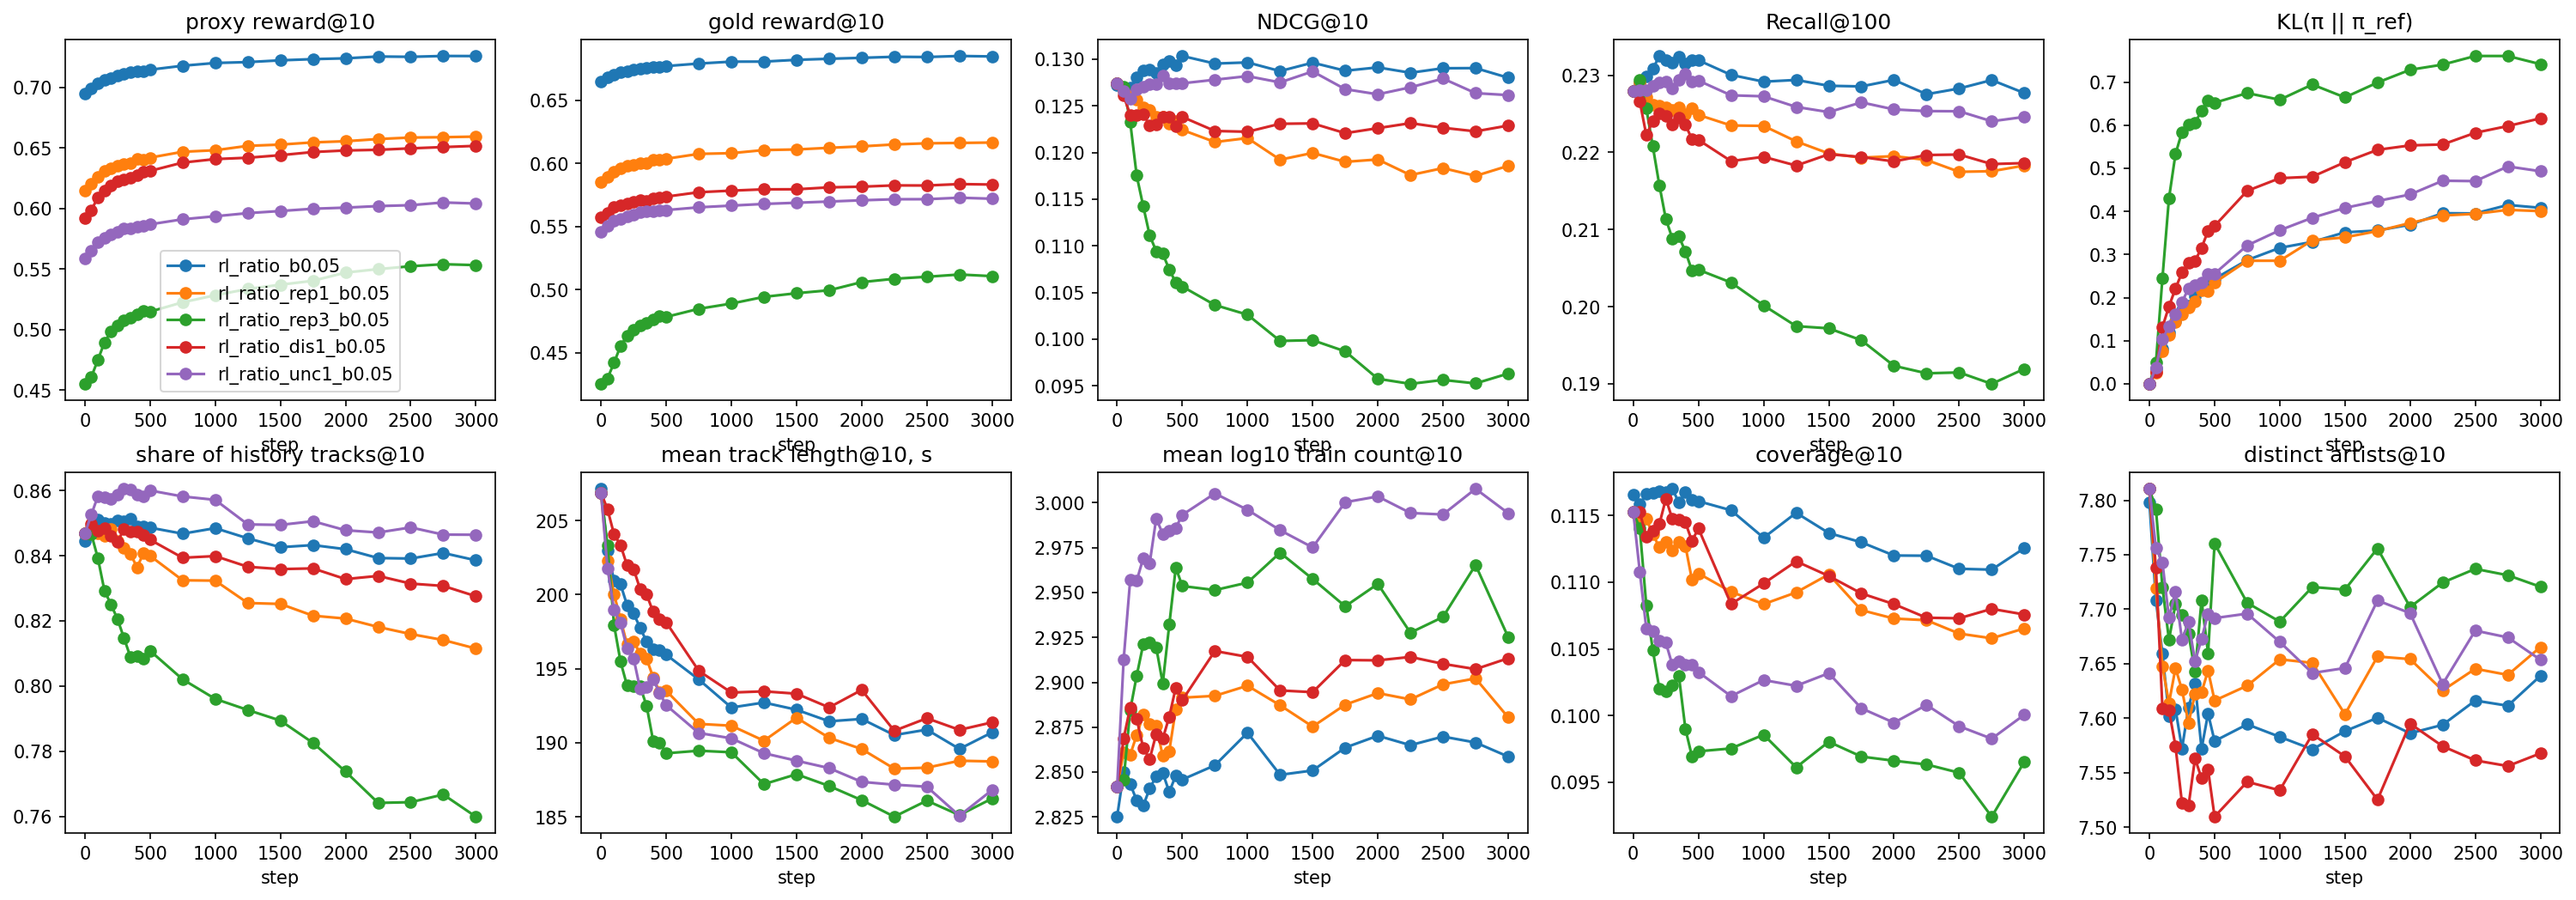

The data file committed next to this chart (first rows):
val_proxy_ratio_std@10, val_paper_recall@10, train_objective, val_recall@100, val_paper_recall@100, val_map@100, train_grad_norm, train_reward_std, val_ndcg@10, val_entropy, val_gini@10, val_gold_ratio@10, val_coverage@10, val_paper_ndcg@100, val_paper_ndcg@10, val_kl_ref, val_proxy_reward@10, train_reward, train_entropy, val_gold_reward@10, train_repeat_share, val_coverage@100, val_map@10, val_artists@10
0.008406, 0.05722, , 0.2279, 0.1964, 0.06702, , , 0.1272, 6.489, 0.9338, 0.6649, 0.1166, 0.1498, 0.1284, 0.0, 0.6948, , , 0.6649, , 0.4278, 0.0765, 7.798
0.008336, 0.05666, -0.04781, 0.229, 0.1976, 0.06695, 0.1622, 0.04428, 0.1267, 6.163, 0.9346, 0.6681, 0.1158, 0.1499, 0.1279, 0.03577, 0.699, 0.6415, 6.706, 0.6681, 0.201, 0.4279, 0.07612, 7.708
0.008273, 0.05663, -0.04432, 0.2298, 0.1984, 0.06691, 0.1454, 0.04304, 0.1269, 5.991, 0.9338, 0.6706, 0.1166, 0.1506, 0.1285, 0.08133, 0.7035, 0.654, 6.4, 0.6706, 0.2201, 0.4297, 0.07637, 7.659
0.008262, 0.05826, -0.04487, 0.2308, 0.1997, 0.06715, 0.1442, 0.04171, 0.128, 5.908, 0.9336, 0.6721, 0.1167, 0.151, 0.1295, 0.1195, 0.7062, 0.665, 6.272, 0.6721, 0.227, 0.4303, 0.07659, 7.602
0.008249, 0.05845, -0.0456, 0.2325, 0.2011, 0.06789, 0.1458, 0.04229, 0.1288, 5.857, 0.9335, 0.6731, 0.1168, 0.1516, 0.1301, 0.1446, 0.7081, 0.6644, 6.205, 0.6731, 0.2294, 0.4331, 0.07744, 7.608
0.008194, 0.0588, -0.04922, 0.2319, 0.2008, 0.06743, 0.1466, 0.04328, 0.1289, 5.815, 0.9335, 0.6741, 0.1167, 0.1511, 0.1301, 0.1715, 0.71, 0.6589, 6.154, 0.6741, 0.2377, 0.4316, 0.07717, 7.572
0.008164, 0.05826, -0.0461, 0.2316, 0.2004, 0.06731, 0.1439, 0.0415, 0.1285, 5.814, 0.9334, 0.6748, 0.117, 0.151, 0.1297, 0.1819, 0.7113, 0.6659, 6.126, 0.6748, 0.24, 0.4322, 0.07707, 7.61
0.008161, 0.05874, -0.04886, 0.2324, 0.2012, 0.06791, 0.1491, 0.04277, 0.1295, 5.792, 0.9346, 0.6759, 0.116, 0.1516, 0.1307, 0.2041, 0.7126, 0.6734, 6.128, 0.6759, 0.2355, 0.4313, 0.07754, 7.632
0.008156, 0.05923, -0.05094, 0.2315, 0.2004, 0.06774, 0.1498, 0.04242, 0.1298, 5.754, 0.9336, 0.6762, 0.1167, 0.1513, 0.131, 0.2263, 0.7137, 0.6732, 6.031, 0.6762, 0.245, 0.4322, 0.07782, 7.572
0.008148, 0.05784, -0.0496, 0.2319, 0.2008, 0.06788, 0.1481, 0.04236, 0.1293, 5.708, 0.9342, 0.6763, 0.1162, 0.1515, 0.1307, 0.2355, 0.7138, 0.6738, 6.073, 0.6763, 0.2372, 0.4321, 0.07772, 7.604
0.008137, 0.05862, -0.04902, 0.2319, 0.2008, 0.06817, 0.1458, 0.04102, 0.1303, 5.711, 0.9343, 0.6771, 0.1161, 0.1517, 0.1317, 0.2437, 0.7148, 0.6698, 6.086, 0.6771, 0.2398, 0.4323, 0.07826, 7.579
0.00808, 0.05841, -0.05058, 0.23, 0.1989, 0.06756, 0.1457, 0.04168, 0.1295, 5.64, 0.935, 0.6791, 0.1154, 0.1508, 0.1308, 0.2872, 0.7181, 0.6757, 6.023, 0.6791, 0.242, 0.4335, 0.07769, 7.594
0.008035, 0.05836, -0.05191, 0.2292, 0.1981, 0.06746, 0.1446, 0.04139, 0.1296, 5.638, 0.937, 0.6806, 0.1133, 0.1512, 0.1311, 0.3156, 0.7204, 0.6788, 5.976, 0.6806, 0.2452, 0.4277, 0.07767, 7.583
0.008069, 0.05806, -0.05213, 0.2294, 0.1986, 0.06744, 0.1422, 0.04066, 0.1287, 5.611, 0.9351, 0.6807, 0.1152, 0.1503, 0.1299, 0.3294, 0.7211, 0.6812, 5.962, 0.6807, 0.2445, 0.4375, 0.07702, 7.572
0.008038, 0.0578, -0.05387, 0.2286, 0.1979, 0.06763, 0.1444, 0.04102, 0.1296, 5.591, 0.9367, 0.682, 0.1137, 0.1507, 0.131, 0.3516, 0.7225, 0.6833, 5.974, 0.682, 0.2407, 0.433, 0.07757, 7.588
0.008025, 0.05788, -0.05361, 0.2286, 0.1978, 0.06757, 0.1421, 0.04073, 0.1288, 5.614, 0.9374, 0.6829, 0.113, 0.1501, 0.1299, 0.3559, 0.7235, 0.6865, 5.922, 0.6829, 0.2485, 0.433, 0.07695, 7.6
0.008, 0.05752, -0.0549, 0.2294, 0.1985, 0.06729, 0.1445, 0.04119, 0.1291, 5.598, 0.9383, 0.6836, 0.112, 0.1506, 0.1305, 0.3693, 0.7242, 0.6806, 5.913, 0.6836, 0.2467, 0.4265, 0.07715, 7.586
0.007979, 0.05792, -0.0549, 0.2275, 0.1968, 0.06686, 0.1424, 0.04088, 0.1285, 5.564, 0.9384, 0.6845, 0.112, 0.1496, 0.1297, 0.396, 0.7257, 0.6834, 5.896, 0.6845, 0.2484, 0.4284, 0.07665, 7.594
0.007963, 0.05813, -0.05587, 0.2283, 0.1975, 0.06708, 0.1425, 0.04089, 0.129, 5.528, 0.9391, 0.6843, 0.111, 0.1497, 0.1302, 0.3955, 0.7254, 0.684, 5.902, 0.6843, 0.2444, 0.4239, 0.07703, 7.616
0.007984, 0.05802, -0.05559, 0.2294, 0.1985, 0.06712, 0.1424, 0.04077, 0.129, 5.476, 0.9394, 0.6851, 0.1109, 0.1504, 0.1304, 0.4151, 0.7261, 0.6897, 5.906, 0.6851, 0.2464, 0.4273, 0.07701, 7.611
0.007996, 0.05698, -0.05722, 0.2277, 0.197, 0.06688, 0.1428, 0.0409, 0.128, 5.486, 0.9377, 0.6847, 0.1126, 0.1495, 0.1293, 0.4085, 0.7261, 0.6856, 5.885, 0.6847, 0.2462, 0.4329, 0.07662, 7.639
0.008378, 0.05754, , 0.2279, 0.1965, 0.06695, , , 0.1274, 6.489, 0.9352, 0.6651, 0.1153, 0.1498, 0.1286, 0.0, 0.615, , , 0.5852, , 0.4242, 0.07652, 7.811
0.008282, 0.05639, -0.006884, 0.2291, 0.1976, 0.06704, 0.1757, 0.06327, 0.1266, 6.55, 0.9359, 0.6688, 0.1144, 0.1503, 0.1279, 0.02548, 0.6205, 0.6115, 6.831, 0.5893, 0.1921, 0.4191, 0.07619, 7.719
0.008198, 0.05583, -0.00691, 0.2272, 0.1959, 0.06611, 0.1523, 0.06316, 0.126, 6.615, 0.9353, 0.6714, 0.1148, 0.1493, 0.1276, 0.07537, 0.6265, 0.622, 6.823, 0.5932, 0.1893, 0.4174, 0.07552, 7.648
0.008134, 0.05698, -0.008806, 0.2262, 0.1952, 0.06556, 0.1506, 0.0618, 0.1256, 6.614, 0.9362, 0.6732, 0.1136, 0.1489, 0.127, 0.113, 0.6309, 0.6328, 6.775, 0.596, 0.1843, 0.4123, 0.07491, 7.614
0.008091, 0.05694, -0.009449, 0.226, 0.1953, 0.06471, 0.1495, 0.06263, 0.1248, 6.64, 0.9374, 0.6747, 0.1126, 0.1482, 0.1262, 0.1427, 0.6333, 0.6314, 6.734, 0.5978, 0.185, 0.4125, 0.07418, 7.646
0.008076, 0.05672, -0.01348, 0.2258, 0.1951, 0.06456, 0.1545, 0.06337, 0.1246, 6.575, 0.9368, 0.6753, 0.113, 0.1477, 0.1257, 0.1621, 0.6353, 0.6245, 6.719, 0.599, 0.1892, 0.413, 0.07405, 7.626
0.008068, 0.05578, -0.01142, 0.2255, 0.1946, 0.06489, 0.1503, 0.06175, 0.1238, 6.604, 0.9373, 0.676, 0.1124, 0.1474, 0.1248, 0.1783, 0.6371, 0.6316, 6.698, 0.6001, 0.1873, 0.4121, 0.07383, 7.596
0.008082, 0.05564, -0.01205, 0.2259, 0.1952, 0.06487, 0.1531, 0.06291, 0.1238, 6.591, 0.9367, 0.6764, 0.113, 0.1472, 0.1248, 0.1911, 0.6378, 0.6391, 6.731, 0.6004, 0.1843, 0.4149, 0.07373, 7.622
0.008028, 0.05561, -0.01186, 0.2249, 0.1944, 0.06386, 0.1549, 0.06355, 0.1231, 6.58, 0.937, 0.6777, 0.1127, 0.1466, 0.1243, 0.2175, 0.6409, 0.6369, 6.653, 0.6028, 0.1907, 0.4137, 0.0729, 7.624
0.008017, 0.0563, -0.01346, 0.2257, 0.1952, 0.0637, 0.1524, 0.06271, 0.1234, 6.542, 0.9396, 0.6781, 0.1102, 0.1468, 0.1246, 0.2153, 0.6407, 0.6387, 6.679, 0.6028, 0.1873, 0.407, 0.07269, 7.644
0.007998, 0.05508, -0.01224, 0.2249, 0.1944, 0.06325, 0.1506, 0.06169, 0.1224, 6.579, 0.9392, 0.6788, 0.1107, 0.1463, 0.1238, 0.2349, 0.6421, 0.6357, 6.703, 0.6037, 0.1828, 0.4077, 0.07205, 7.616
0.007947, 0.05534, -0.0149, 0.2235, 0.1934, 0.06225, 0.1523, 0.06217, 0.1211, 6.498, 0.9406, 0.6811, 0.1093, 0.1453, 0.1223, 0.2856, 0.647, 0.6403, 6.647, 0.6076, 0.1866, 0.4043, 0.07094, 7.63
0.00793, 0.05438, -0.01716, 0.2234, 0.1933, 0.06294, 0.151, 0.0619, 0.1215, 6.414, 0.9412, 0.6815, 0.1084, 0.1454, 0.1228, 0.2857, 0.6482, 0.6435, 6.591, 0.6081, 0.1881, 0.4021, 0.07146, 7.654
0.007921, 0.05434, -0.01777, 0.2214, 0.1916, 0.06132, 0.1508, 0.06154, 0.1192, 6.402, 0.9404, 0.6829, 0.1092, 0.1437, 0.1204, 0.3331, 0.6519, 0.6458, 6.59, 0.6106, 0.1856, 0.4082, 0.06943, 7.651
0.007901, 0.0546, -0.02061, 0.2199, 0.1902, 0.06137, 0.1521, 0.0613, 0.12, 6.382, 0.939, 0.6832, 0.1106, 0.1433, 0.1211, 0.3399, 0.6529, 0.6483, 6.591, 0.6111, 0.1825, 0.4122, 0.07003, 7.604
0.007865, 0.05334, -0.02057, 0.2193, 0.1897, 0.06106, 0.1523, 0.06148, 0.119, 6.464, 0.9415, 0.6838, 0.1079, 0.143, 0.1202, 0.3545, 0.6547, 0.6512, 6.538, 0.6124, 0.1879, 0.4047, 0.06928, 7.657
0.007842, 0.05321, -0.02266, 0.2195, 0.1899, 0.06094, 0.1505, 0.06151, 0.1193, 6.389, 0.942, 0.6847, 0.1073, 0.1429, 0.1205, 0.3731, 0.6557, 0.6457, 6.532, 0.6135, 0.1831, 0.4017, 0.0694, 7.654
0.007832, 0.0522, -0.02143, 0.219, 0.1895, 0.05995, 0.1508, 0.06132, 0.1176, 6.434, 0.9422, 0.6855, 0.1072, 0.142, 0.119, 0.3906, 0.6575, 0.648, 6.534, 0.615, 0.1857, 0.4013, 0.06832, 7.626
0.007808, 0.05243, -0.0242, 0.2175, 0.188, 0.06037, 0.1519, 0.06123, 0.1183, 6.384, 0.9431, 0.6861, 0.1062, 0.1419, 0.1196, 0.3944, 0.6587, 0.6496, 6.526, 0.6159, 0.1804, 0.4014, 0.06879, 7.645
0.00781, 0.05222, -0.02439, 0.2176, 0.1883, 0.06045, 0.1507, 0.06147, 0.1175, 6.316, 0.9434, 0.6863, 0.1058, 0.1416, 0.1186, 0.4037, 0.659, 0.6551, 6.521, 0.6162, 0.183, 0.3978, 0.06827, 7.64
0.007837, 0.05199, -0.0249, 0.2183, 0.1887, 0.06077, 0.1508, 0.06128, 0.1186, 6.323, 0.9426, 0.6866, 0.1065, 0.142, 0.1197, 0.4008, 0.6595, 0.6509, 6.514, 0.6166, 0.1822, 0.402, 0.06925, 7.665
0.008378, 0.05754, , 0.2279, 0.1965, 0.06695, , , 0.1274, 6.489, 0.9352, 0.6651, 0.1153, 0.1498, 0.1286, 0.0, 0.4552, , , 0.4254, , 0.4242, 0.07652, 7.811
0.0083, 0.05716, 0.07587, 0.2294, 0.1981, 0.06707, 0.3787, 0.1368, 0.127, 6.935, 0.9361, 0.6673, 0.114, 0.1504, 0.1284, 0.04918, 0.461, 0.5552, 6.952, 0.4298, 0.1862, 0.4151, 0.07632, 7.792
0.008124, 0.05514, 0.05511, 0.2257, 0.1949, 0.0645, 0.2712, 0.1269, 0.1233, 7.502, 0.9412, 0.6717, 0.1083, 0.1475, 0.1248, 0.2454, 0.475, 0.5745, 7.359, 0.4422, 0.1538, 0.3889, 0.0736, 7.72
0.008011, 0.05206, 0.04163, 0.2208, 0.1909, 0.06089, 0.2436, 0.1208, 0.1175, 7.796, 0.9439, 0.6743, 0.1049, 0.1428, 0.1188, 0.4303, 0.4894, 0.591, 7.552, 0.4554, 0.133, 0.3762, 0.06901, 7.672
0.007932, 0.05112, 0.03874, 0.2158, 0.1865, 0.05812, 0.2246, 0.1205, 0.1143, 7.888, 0.9461, 0.6762, 0.102, 0.1393, 0.1153, 0.5331, 0.4983, 0.5929, 7.598, 0.4634, 0.1216, 0.3645, 0.06609, 7.705
0.007879, 0.05041, 0.03425, 0.2113, 0.1828, 0.0559, 0.2248, 0.1201, 0.1111, 7.872, 0.946, 0.6769, 0.1018, 0.1362, 0.1121, 0.5846, 0.5038, 0.5864, 7.584, 0.4683, 0.1189, 0.3645, 0.06319, 7.695
0.007877, 0.04952, 0.03716, 0.2089, 0.1808, 0.05488, 0.2185, 0.119, 0.1094, 7.88, 0.9455, 0.6774, 0.1023, 0.1345, 0.1104, 0.6012, 0.5075, 0.5946, 7.565, 0.4714, 0.1176, 0.365, 0.06195, 7.677
0.007897, 0.04896, 0.03448, 0.2091, 0.1811, 0.05464, 0.2252, 0.1195, 0.1092, 7.866, 0.9448, 0.6781, 0.103, 0.1345, 0.1102, 0.6049, 0.5099, 0.602, 7.597, 0.4734, 0.1148, 0.3691, 0.06188, 7.643
0.007845, 0.04777, 0.03498, 0.2072, 0.1793, 0.0535, 0.2195, 0.1215, 0.1075, 7.862, 0.9486, 0.6794, 0.09901, 0.1334, 0.1086, 0.6346, 0.5127, 0.5995, 7.567, 0.4765, 0.1156, 0.3562, 0.06067, 7.708
0.007789, 0.04701, 0.03467, 0.2047, 0.1773, 0.0522, 0.219, 0.1187, 0.1061, 7.851, 0.9504, 0.68, 0.09696, 0.1315, 0.1073, 0.658, 0.5152, 0.6017, 7.577, 0.479, 0.114, 0.3498, 0.05929, 7.66
0.007814, 0.04706, 0.03369, 0.2048, 0.1772, 0.05206, 0.2132, 0.1183, 0.1056, 7.891, 0.9501, 0.68, 0.09733, 0.1318, 0.1069, 0.6523, 0.5149, 0.5978, 7.583, 0.4785, 0.113, 0.354, 0.05909, 7.76
0.007775, 0.04675, 0.03184, 0.2031, 0.176, 0.05063, 0.2167, 0.1184, 0.1037, 7.848, 0.9498, 0.6817, 0.09755, 0.13, 0.105, 0.6747, 0.5226, 0.6036, 7.569, 0.4849, 0.1104, 0.3508, 0.05737, 7.706
0.007746, 0.04578, 0.03034, 0.2002, 0.1732, 0.05024, 0.2141, 0.1182, 0.1026, 7.764, 0.9487, 0.6815, 0.09857, 0.1288, 0.1039, 0.6593, 0.5284, 0.6055, 7.52, 0.489, 0.1118, 0.3532, 0.05712, 7.689
0.007703, 0.04474, 0.02834, 0.1975, 0.171, 0.04837, 0.2143, 0.1175, 0.09982, 7.735, 0.9509, 0.6836, 0.09613, 0.1265, 0.101, 0.6945, 0.5336, 0.6087, 7.524, 0.4943, 0.1089, 0.3473, 0.05479, 7.72
0.007698, 0.04455, 0.02497, 0.1972, 0.1706, 0.04819, 0.2137, 0.1166, 0.0999, 7.658, 0.9492, 0.684, 0.09804, 0.1268, 0.1016, 0.6646, 0.5371, 0.611, 7.505, 0.4972, 0.1073, 0.355, 0.05465, 7.718
0.007709, 0.04416, 0.02483, 0.1957, 0.1694, 0.0475, 0.2142, 0.117, 0.0987, 7.699, 0.95, 0.6843, 0.09693, 0.1258, 0.1001, 0.6991, 0.5404, 0.6136, 7.47, 0.4996, 0.109, 0.352, 0.0536, 7.756
0.007685, 0.04299, 0.0217, 0.1923, 0.1666, 0.04537, 0.2164, 0.1167, 0.09577, 7.644, 0.9503, 0.6854, 0.09663, 0.1222, 0.09731, 0.7288, 0.5471, 0.6084, 7.453, 0.506, 0.1069, 0.351, 0.05139, 7.702
0.007696, 0.04234, 0.02176, 0.1914, 0.1655, 0.04529, 0.2151, 0.1166, 0.09522, 7.613, 0.9506, 0.6865, 0.09635, 0.1221, 0.0966, 0.7407, 0.55, 0.6114, 7.452, 0.5087, 0.1073, 0.3543, 0.05128, 7.725
... 45 more rows
